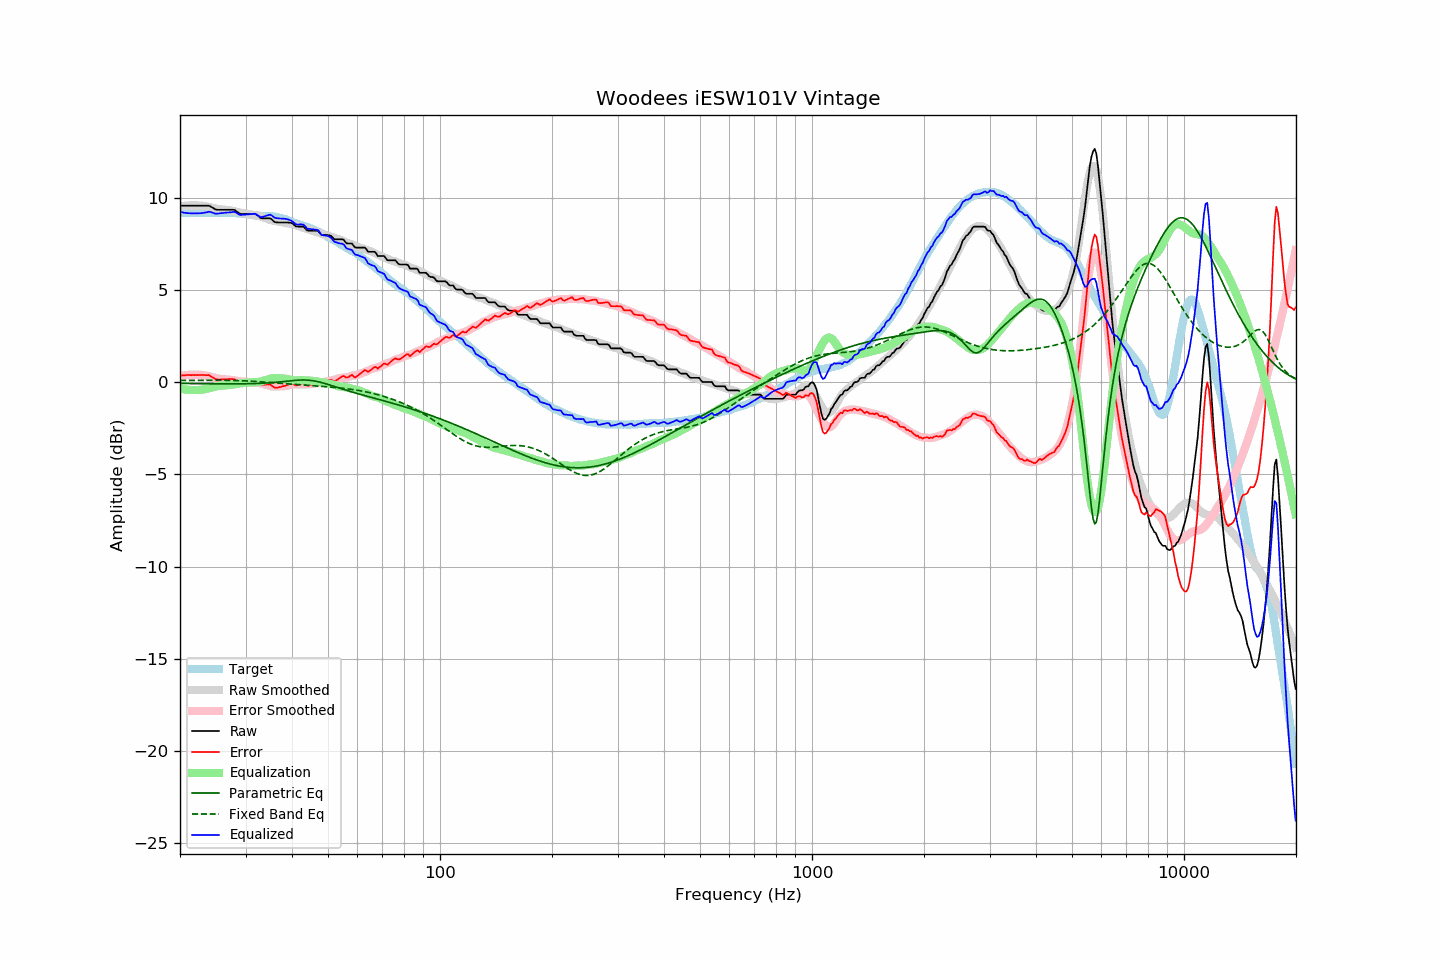

Data behind this chart, as committed beside it:
frequency, raw, error, smoothed, error_smoothed, equalization, parametric_eq, fixed_band_eq, equalized_raw, equalized_smoothed, target
20.00, 9.58, 0.36, 9.56, 0.34, -0.34, -0.06, 0.10, 9.25, 9.22, 9.22
20.20, 9.58, 0.37, 9.57, 0.36, -0.36, -0.06, 0.10, 9.23, 9.21, 9.21
20.40, 9.58, 0.37, 9.58, 0.37, -0.37, -0.06, 0.11, 9.21, 9.21, 9.21
20.61, 9.58, 0.38, 9.59, 0.38, -0.38, -0.06, 0.11, 9.20, 9.20, 9.21
20.81, 9.58, 0.40, 9.59, 0.39, -0.39, -0.07, 0.11, 9.19, 9.20, 9.19
21.02, 9.58, 0.40, 9.60, 0.40, -0.40, -0.07, 0.11, 9.18, 9.20, 9.19
21.23, 9.58, 0.40, 9.60, 0.41, -0.41, -0.07, 0.11, 9.17, 9.19, 9.19
21.44, 9.58, 0.39, 9.60, 0.41, -0.41, -0.07, 0.11, 9.17, 9.19, 9.20
21.66, 9.58, 0.40, 9.61, 0.42, -0.42, -0.07, 0.11, 9.17, 9.19, 9.18
21.87, 9.58, 0.39, 9.60, 0.42, -0.42, -0.07, 0.11, 9.17, 9.19, 9.19
22.09, 9.58, 0.40, 9.60, 0.42, -0.42, -0.07, 0.11, 9.17, 9.19, 9.18
22.31, 9.58, 0.39, 9.60, 0.41, -0.41, -0.07, 0.11, 9.17, 9.19, 9.19
22.54, 9.58, 0.40, 9.60, 0.41, -0.41, -0.07, 0.11, 9.17, 9.19, 9.18
22.76, 9.58, 0.40, 9.59, 0.41, -0.41, -0.07, 0.11, 9.18, 9.19, 9.19
22.99, 9.58, 0.40, 9.59, 0.40, -0.40, -0.07, 0.11, 9.19, 9.19, 9.19
23.22, 9.58, 0.40, 9.57, 0.38, -0.38, -0.08, 0.11, 9.20, 9.19, 9.19
23.45, 9.58, 0.39, 9.56, 0.36, -0.36, -0.08, 0.11, 9.22, 9.19, 9.20
23.69, 9.58, 0.39, 9.54, 0.35, -0.35, -0.08, 0.11, 9.24, 9.20, 9.19
23.92, 9.58, 0.39, 9.52, 0.33, -0.33, -0.08, 0.11, 9.26, 9.20, 9.19
24.16, 9.54, 0.34, 9.50, 0.30, -0.30, -0.08, 0.11, 9.24, 9.20, 9.20
24.40, 9.49, 0.28, 9.48, 0.28, -0.28, -0.08, 0.11, 9.21, 9.20, 9.21
24.65, 9.45, 0.24, 9.46, 0.26, -0.26, -0.08, 0.11, 9.19, 9.21, 9.21
24.89, 9.38, 0.18, 9.44, 0.23, -0.23, -0.08, 0.11, 9.15, 9.21, 9.21
25.14, 9.36, 0.16, 9.42, 0.21, -0.21, -0.08, 0.11, 9.15, 9.21, 9.21
25.39, 9.36, 0.15, 9.41, 0.20, -0.20, -0.08, 0.11, 9.17, 9.21, 9.21
25.65, 9.36, 0.15, 9.39, 0.19, -0.19, -0.08, 0.11, 9.18, 9.21, 9.21
25.91, 9.36, 0.17, 9.39, 0.18, -0.18, -0.08, 0.11, 9.18, 9.21, 9.20
26.16, 9.36, 0.16, 9.38, 0.17, -0.17, -0.08, 0.11, 9.19, 9.20, 9.21
26.43, 9.36, 0.16, 9.37, 0.16, -0.16, -0.08, 0.11, 9.20, 9.20, 9.21
26.69, 9.36, 0.16, 9.35, 0.15, -0.15, -0.08, 0.11, 9.21, 9.20, 9.20
26.96, 9.36, 0.17, 9.34, 0.15, -0.15, -0.08, 0.11, 9.22, 9.20, 9.19
27.23, 9.36, 0.18, 9.33, 0.14, -0.14, -0.08, 0.11, 9.23, 9.19, 9.19
27.50, 9.36, 0.18, 9.32, 0.13, -0.13, -0.08, 0.11, 9.23, 9.19, 9.19
27.77, 9.36, 0.17, 9.30, 0.12, -0.12, -0.08, 0.10, 9.25, 9.19, 9.19
28.05, 9.35, 0.17, 9.28, 0.10, -0.10, -0.08, 0.10, 9.25, 9.18, 9.18
28.33, 9.28, 0.11, 9.26, 0.09, -0.09, -0.08, 0.10, 9.20, 9.18, 9.18
28.62, 9.23, 0.06, 9.24, 0.07, -0.07, -0.08, 0.10, 9.16, 9.17, 9.17
28.90, 9.15, -0.02, 9.22, 0.06, -0.06, -0.08, 0.09, 9.10, 9.16, 9.17
29.19, 9.13, -0.02, 9.21, 0.05, -0.05, -0.08, 0.09, 9.09, 9.16, 9.16
29.48, 9.13, -0.01, 9.19, 0.04, -0.04, -0.08, 0.09, 9.09, 9.15, 9.15
29.78, 9.13, -0.01, 9.18, 0.04, -0.04, -0.08, 0.08, 9.10, 9.14, 9.14
30.08, 9.13, -0.00, 9.16, 0.03, -0.03, -0.08, 0.08, 9.11, 9.13, 9.14
30.38, 9.13, 0.02, 9.14, 0.02, -0.02, -0.08, 0.07, 9.11, 9.12, 9.12
30.68, 9.13, 0.02, 9.12, 0.01, -0.01, -0.07, 0.07, 9.12, 9.11, 9.11
30.99, 9.13, 0.04, 9.10, 0.00, -0.00, -0.07, 0.06, 9.13, 9.10, 9.10
31.30, 9.13, 0.05, 9.08, -0.00, 0.00, -0.07, 0.06, 9.14, 9.09, 9.08
31.61, 9.13, 0.06, 9.07, -0.01, 0.01, -0.07, 0.05, 9.14, 9.08, 9.08
31.93, 9.13, 0.08, 9.06, -0.01, 0.01, -0.06, 0.05, 9.14, 9.07, 9.06
32.24, 9.07, 0.01, 9.05, -0.01, 0.01, -0.06, 0.04, 9.08, 9.06, 9.06
32.57, 9.01, -0.04, 9.03, -0.02, 0.02, -0.06, 0.04, 9.03, 9.05, 9.05
32.89, 8.92, -0.12, 9.01, -0.04, 0.04, -0.05, 0.03, 8.97, 9.05, 9.04
33.22, 8.90, -0.13, 8.98, -0.06, 0.06, -0.05, 0.02, 8.97, 9.04, 9.04
33.55, 8.90, -0.13, 8.95, -0.09, 0.09, -0.05, 0.02, 9.00, 9.04, 9.03
33.89, 8.90, -0.13, 8.91, -0.12, 0.12, -0.04, 0.01, 9.02, 9.03, 9.04
34.23, 8.90, -0.11, 8.88, -0.15, 0.15, -0.04, 0.00, 9.05, 9.03, 9.02
34.57, 8.90, -0.12, 8.85, -0.17, 0.17, -0.03, -0.00, 9.08, 9.02, 9.02
34.92, 8.90, -0.11, 8.82, -0.20, 0.20, -0.02, -0.01, 9.10, 9.01, 9.02
35.27, 8.85, -0.18, 8.79, -0.21, 0.21, -0.02, -0.02, 9.06, 9.01, 9.02
35.62, 8.77, -0.23, 8.77, -0.23, 0.23, -0.01, -0.02, 8.99, 9.00, 8.99
35.97, 8.69, -0.29, 8.75, -0.23, 0.23, -0.00, -0.03, 8.92, 8.98, 8.99
... 635 more rows
